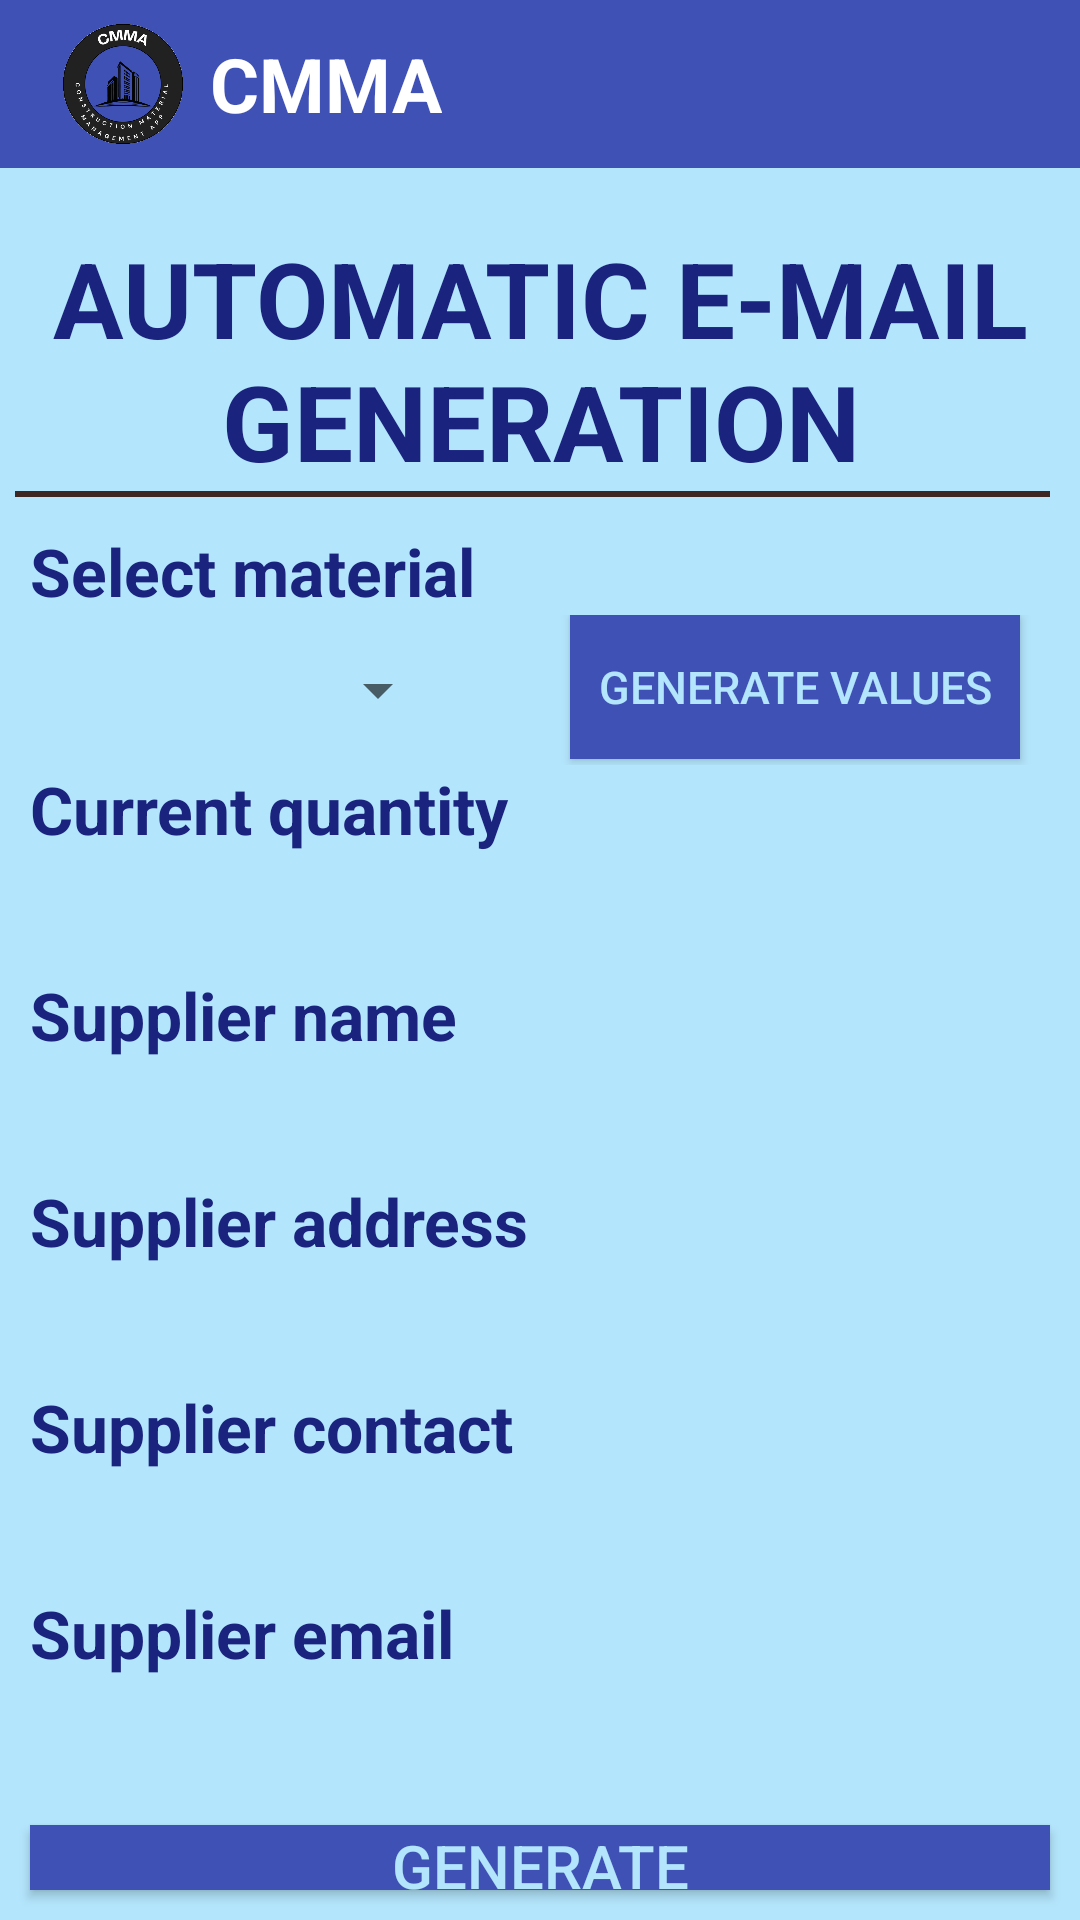

Produce the Android XML layout that renders to this screen, including the resource entries it uses.
<!-- AndroidManifest.xml: application theme Theme.CMMA -->
<!-- res/layout/activity_automatic_email_generation.xml -->
<?xml version="1.0" encoding="utf-8"?>
<LinearLayout xmlns:android="http://schemas.android.com/apk/res/android"
    xmlns:app="http://schemas.android.com/apk/res-auto"
    xmlns:tools="http://schemas.android.com/tools"
    android:layout_width="match_parent"
    android:layout_height="match_parent"
    tools:context=".UserSignup"
    android:orientation="vertical"
    android:background="@color/lightBlue">
    <androidx.appcompat.widget.Toolbar
        xmlns:android="http://schemas.android.com/apk/res/android"
        android:layout_width="match_parent"
        android:layout_height="wrap_content"
        android:background="?attr/colorPrimary"
        android:minHeight="@dimen/abc_action_bar_default_height_material">

        <ImageView
            android:layout_width="50dp"
            android:layout_height="50dp"
            android:layout_gravity="left"
            android:src="@drawable/cmma"/>

        <TextView
            android:layout_width="wrap_content"
            android:layout_height="wrap_content"
            android:text="CMMA"
            android:textSize="25sp"
            android:textStyle="bold"
            android:textColor="@color/white"
            android:layout_marginLeft="20dp"
            />
    </androidx.appcompat.widget.Toolbar>
    <TextView
        style="@style/textView"
        android:layout_width="wrap_content"
        android:layout_height="wrap_content"
        android:text="AUTOMATIC E-MAIL GENERATION"
        android:textSize="35sp"
        android:id="@+id/generateNewTitle"
        android:layout_marginTop="20dp"
        android:textStyle="bold"
        android:gravity="center_horizontal"
        />
    <View
        android:layout_marginLeft="5dp"
        android:layout_marginRight="10dp"
        android:layout_width="match_parent"
        android:layout_height="2dp"
        android:layout_marginBottom="10dp"
        android:background="@color/darkbrown"/>
    <TextView
        style="@style/textView"
        android:id="@+id/selectmaterialtv"
        android:layout_width="match_parent"
        android:layout_height="wrap_content"
        android:text="Select material"
        android:textSize="22sp"
        android:textStyle="bold"
        android:layout_marginLeft="10dp"
        android:layout_marginRight="10dp"/>
    <LinearLayout
        android:layout_width="match_parent"
        android:layout_height="wrap_content">
        <Spinner
            android:layout_weight="1"
            android:id="@+id/spin"
            android:layout_width="0dp"
            android:layout_height="50dp"
            />

        <Button
            android:id="@+id/generateValues"
            style="@style/Button"
            android:layout_width="0dp"
            android:layout_height="wrap_content"
            android:layout_marginLeft="40dp"
            android:layout_marginTop="0dp"
            android:layout_marginRight="20dp"
            android:layout_weight="1"
            android:text="Generate Values"
            android:textSize="15sp" />
    </LinearLayout>

    <TextView
        style="@style/textView"
        android:id="@+id/currentquantity"
        android:layout_width="match_parent"
        android:layout_height="wrap_content"
        android:text="Current quantity"
        android:textSize="22sp"
        android:textStyle="bold"
        android:layout_marginLeft="10dp"
        android:layout_marginRight="10dp"/>
    <TextView
        style="@style/textView"
        android:id="@+id/materialquantity2"
        android:layout_width="match_parent"
        android:layout_height="wrap_content"
        android:layout_marginBottom="10dp"
        android:textSize="22sp"
        android:layout_marginLeft="10dp"
        android:layout_marginRight="10dp"/>
    <TextView
        style="@style/textView"
        android:id="@+id/suppliername"
        android:layout_width="match_parent"
        android:layout_height="wrap_content"
        android:text="Supplier name"
        android:textSize="22sp"
        android:textStyle="bold"
        android:layout_marginLeft="10dp"
        android:layout_marginRight="10dp"/>
    <TextView
        style="@style/textView"
        android:id="@+id/suppliername2"
        android:layout_width="match_parent"
        android:layout_height="wrap_content"
        android:layout_marginBottom="10dp"
        android:textSize="22sp"
        android:layout_marginLeft="10dp"
        android:layout_marginRight="10dp"/>
    <TextView
        style="@style/textView"
        android:id="@+id/supplieraddress"
        android:layout_width="match_parent"
        android:layout_height="wrap_content"
        android:text="Supplier address"
        android:textSize="22sp"
        android:textStyle="bold"
        android:layout_marginLeft="10dp"
        android:layout_marginRight="10dp"/>
    <TextView
        style="@style/textView"
        android:id="@+id/supplieraddress2"
        android:layout_width="match_parent"
        android:layout_height="wrap_content"
        android:layout_marginBottom="10dp"
        android:textSize="22sp"
        android:layout_marginLeft="10dp"
        android:layout_marginRight="10dp"/>

    <TextView
        style="@style/textView"
        android:id="@+id/suppliercontact"
        android:layout_width="match_parent"
        android:layout_height="wrap_content"
        android:layout_marginLeft="10dp"
        android:layout_marginRight="10dp"
        android:text="Supplier contact"
        android:textSize="22sp"
        android:textStyle="bold" />
    <TextView
        style="@style/textView"
        android:id="@+id/suppliercontact2"
        android:layout_width="match_parent"
        android:layout_height="wrap_content"
        android:layout_marginBottom="10dp"
        android:textSize="22sp"
        android:layout_marginLeft="10dp"
        android:layout_marginRight="10dp"/>
    <TextView
        style="@style/textView"
        android:id="@+id/supplieremail"
        android:layout_width="match_parent"
        android:layout_height="wrap_content"
        android:layout_marginLeft="10dp"
        android:layout_marginRight="10dp"
        android:text="Supplier email    "
        android:textSize="22sp"
        android:textStyle="bold"/>
    <TextView
        style="@style/textView"
        android:id="@+id/supplieremail2"
        android:layout_width="match_parent"
        android:layout_height="wrap_content"
        android:layout_marginBottom="10dp"
        android:textSize="22sp"
        android:layout_marginLeft="10dp"
        android:layout_marginRight="10dp"/>
    <Button
        style="@style/Button"
        android:layout_width="match_parent"
        android:layout_height="wrap_content"
        android:layout_margin="10dp"
        android:text="Generate"
        android:id="@+id/generateAutoEmailButton" />


</LinearLayout>
<!-- resources referenced by this layout -->
<resources>
  <color name="darkbrown">#3E2723</color>
  <color name="lightBlue">#B3E5FC</color>1
  <color name="white">#FFFFFFFF</color>
  <!-- drawable cmma: png bitmap (drawable, 56666 bytes) -->
  <style name="Button">
          <item name="android:background">@color/blue</item>
          <item name="android:textSize">20sp</item>
          <item name="android:textColor">@color/lightBlue</item>
          <item name="android:layout_marginTop">20dp</item>
      </style>
  <style name="textView">
          <item name="android:textSize">20sp</item>
          <item name="android:textColor">@color/darkBlue</item>
          <item name="android:textColorHint">@color/darkBlue</item>
      </style>
  <style name="Theme.CMMA" parent="Base.Theme.CMMA" />
  <color name="blue">#3F51B5</color>
  <color name="darkBlue">#1A237E</color>
  <style name="Base.Theme.CMMA" parent="Theme.AppCompat.Light.NoActionBar">
          
          
          <item name="colorPrimary">@color/blue</item>
          <item name="materialButtonStyle">@style/Widget.AppCompat.Button</item>
      </style>
</resources>
